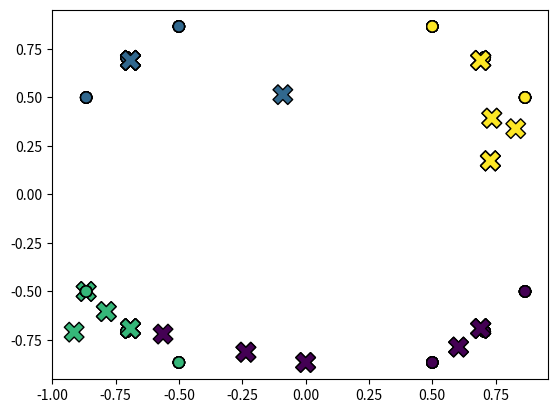

The script that saved this image:
# k-Means demo

import numpy as np
import matplotlib.pyplot as plt

# Set the number of data vectors (n) and the dimension of the data space (m)
n = 12  # Example 1
# n = 1000 # random data
m = 2

# Set the number of clusters (k)
k = 4

# Initialize the data - either as in Example 1 or using random data
XData = np.array([[1/np.sqrt(2), 1/np.sqrt(2)],
                  [-1/np.sqrt(2), 1/np.sqrt(2)],
                  [1/np.sqrt(2), -1/np.sqrt(2)],
                  [-1/np.sqrt(2), -1/np.sqrt(2)],
                  [1/2, np.sqrt(3)/2],
                  [-1/2, np.sqrt(3)/2],
                  [1/2, -np.sqrt(3)/2],
                  [-1/2, -np.sqrt(3)/2],
                  [np.sqrt(3)/2, 1/2],
                  [-np.sqrt(3)/2, 1/2],
                  [np.sqrt(3)/2, -1/2],
                  [-np.sqrt(3)/2, -1/2]])

# XData = -1 * np.ones((n, m)) + 2 * np.random.rand(n, m)

# Create data structures to store the (randomly selected) representative vectors for cluster (c)

c = np.vstack([np.random.uniform(-1,1,k), np.random.uniform(-1,1,k)]).T

# Create a data structure to store closest representative vector for each data point
closestCluster = np.zeros(n)
# Assign each data vector to the new, closest cluster
for d in range(n):
	# Store the coordinates of the current data vector
	xD = XData[d, :]

	# Set the minimum distance tracker to be a very large number
	sqDistMin = 1e16

	# Find the closest representative vector (cluster) to the current data vector
	for i in range(k):
		sqDist = np.linalg.norm(c[i, :] - xD, ord=2)

		# If the distance is less than the current min, assign the
		# current data vector to this cluster
		if sqDist < sqDistMin:
			closestCluster[d] = i
			sqDistMin = sqDist

# Update the assignments of the data vectors to their new clusters
IndexSet = closestCluster.astype(int)

# Plot the data
plt.scatter(XData[:, 0], XData[:, 1], s=64, c=IndexSet, cmap='viridis', edgecolors='k', marker='o')
plt.scatter(c[:, 0], c[:, 1], s=200, c=np.linspace(1, k, k), cmap='viridis', edgecolors='k', marker='X')
plt.show()

# Create data structures to store the representative vectors from the previous iteration (cPrev)
cPrev = np.copy(c)

# The Alternating Minimization Scheme
doneFlag = False

# Keep alternating updates to representative vectors and cluster assignments until representative vectors no longer change their locations
while not doneFlag:
    # Update the representative vectors in each cluster via the centroid formula
    for i in range(k):
        # Find the indices for all data vectors currently in cluster i
        ClusterIndices = np.where(IndexSet == i)[0]

        # Find the number of data vectors currently in cluster i
        NumVecsInCluster = len(ClusterIndices)

        # Create a data structure to store representative vector for the current cluster
        c[i, :] = np.zeros(m)

        # Update cluster vector using the centroid formula
        for j in range(NumVecsInCluster):
            c[i, :] += XData[ClusterIndices[j], :] / NumVecsInCluster

    # Plot the updated representative vectors for each cluster
    plt.scatter(XData[:, 0], XData[:, 1], s=64, c=IndexSet, cmap='viridis', edgecolors='k', marker='o')
    plt.scatter(c[:, 0], c[:, 1], s=200, c=np.linspace(1, k, k), cmap='viridis', edgecolors='k', marker='X')
    plt.show()

    # Now reassign all data vectors to the closest representative vector (cluster)
    # Create a data structure to store closest representative vector for each data point
    closestCluster = np.zeros(n)

    # Reassign each data vector to the new, closest cluster
    for d in range(n):
        # Store the coordinates of the current data vector
        xD = XData[d, :]

        # Set the minimum distance tracker to be a very large number
        sqDistMin = 1e16

        # Find the closest representative vector (cluster) to the current data vector
        for i in range(k):
            sqDist = np.linalg.norm(c[i, :] - xD, ord=2)

            # If the distance is less than the current min, assign the
            # current data vector to this cluster
            if sqDist < sqDistMin:
                closestCluster[d] = i
                sqDistMin = sqDist

    # Update the assignments of the data vectors to their new clusters
    IndexSet = closestCluster.astype(int)

    # Plot the data and the updated representative vectors
    plt.scatter(XData[:, 0], XData[:, 1], s=64, c=IndexSet, cmap='viridis', edgecolors='k', marker='o')
    plt.scatter(c[:, 0], c[:, 1], s=200, c=np.linspace(1, k, k), cmap='viridis', edgecolors='k', marker='X')
    plt.show()

    # Terminate the alternating scheme if the representative vectors are unaltered
    # relative to the previous iteration
    if np.array_equal(c, cPrev):
        doneFlag = True
    else:
        cPrev = np.copy(c)